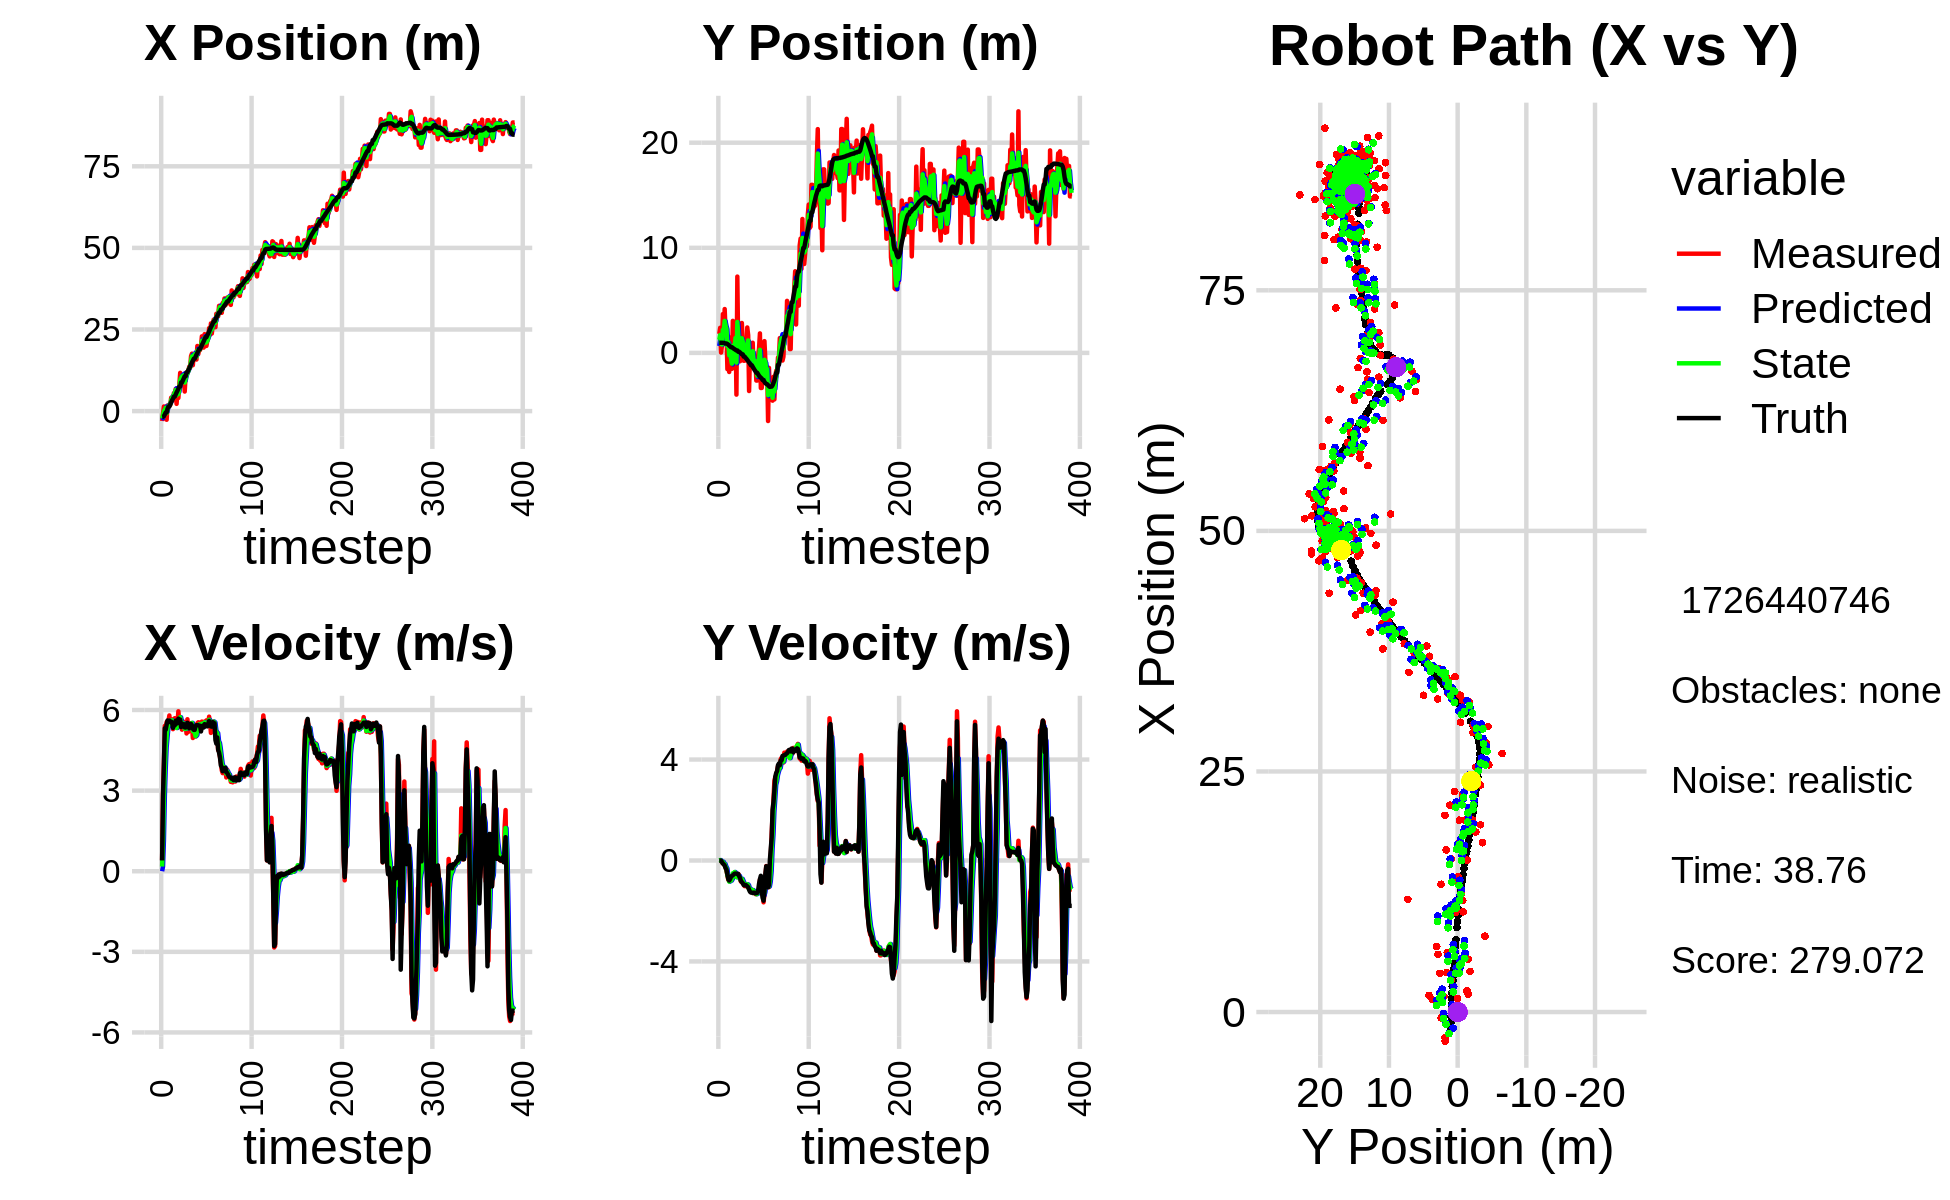

The table this chart was drawn from, first rows:
-3.046258092580227839e+00, 1.810196221435850905e+00, 0.000000000000000000e+00, 0.000000000000000000e+00, 0.000000000000000000e+00, 0.000000000000000000e+00, 0.000000000000000000e+00, 0.000000000000000000e+00, -1.670297520755253284e+00, 6.593102661904874928e-01, 0.000000000000000000e+00, 0.000000000000000000e+00, -1.792405128871680242e+00, 9.670085322249881710e-01, 0.000000000000000000e+00, 0.000000000000000000e+00, 0.000000000000000000e+00, -2.031410986091941595e-04
-3.046258092580227839e+00, 1.810196221435850905e+00, 4.209999805708148357e-01, -1.398976363151807959e-04, -1.670297520755253284e+00, 6.593102661904874928e-01, 0.000000000000000000e+00, 0.000000000000000000e+00, -2.236988722828993303e+00, 1.250469421434352801e+00, 1.736748967160442469e-01, 7.198438485983597694e-03, -1.792405128871680242e+00, 9.670085322249881710e-01, 4.000000000000000222e-01, 0.000000000000000000e+00, 4.000000059604644775e-01, 3.322984266560524702e-04
-6.059150697684756448e-01, 2.388122109441227270e+00, 2.900999981851789311e+00, 4.879479065922741484e-04, -2.219621233157389018e+00, 1.251189265282951268e+00, 1.736748967160442469e-01, 7.198438485983597694e-03, -1.284944318025541765e+00, 1.704207518985540792e+00, 1.156773651714809947e+00, 1.707739100654273243e-02, -1.758530616667315138e+00, 9.670075461777668524e-01, 2.799999999999999822e+00, -1.000000000000000021e-03, 2.799999952316284180e+00, -1.681998983258381486e-04
1.409137010636179355e+00, 3.270067220624042065e-02, 4.029970670624596352e+00, -1.543000197286124690e-02, -1.169266952854060682e+00, 1.705915258086195152e+00, 1.156773651714809947e+00, 1.707739100654273243e-02, -3.002865091946427256e-02, 8.796874783812219656e-01, 2.781451426277635086e+00, -1.782330785544906579e-02, -1.542073249718630468e+00, 9.669439940109288978e-01, 4.000000000000000000e+00, -6.000000000000000125e-03, 4.000000000000000000e+00, 3.828793764114379883e-03
3.058600421803499558e-01, 6.772041075581105574e-01, 5.408387638383021390e+00, -8.138357555691363987e-02, 2.481164917082992472e-01, 8.779051475956770600e-01, 2.781451426277635086e+00, -1.782330785544906579e-02, 3.735656832318103859e-01, 7.961270004203568895e-01, 3.810943301267011307e+00, -6.224076484899680739e-02, -1.023903846738114076e+00, 9.650048363924528250e-01, 5.320999999999999730e+00, -5.899999999999999689e-02, 5.321000099182128906e+00, 1.504652388393878937e-02
1.286240815855604680e+00, 3.694985910996509304e+00, 5.332396504524506753e+00, -8.024008685056804868e-02, 7.546600133585115167e-01, 7.899029239354572463e-01, 3.810943301267011307e+00, -6.224076484899680739e-02, 9.909368708466927966e-01, 2.187965682437602588e+00, 4.602794435004054385e+00, -5.095739769653119533e-02, -4.168443682262888417e-01, 9.562101815860851728e-01, 5.267000000000000348e+00, -1.239999999999999991e-01, 5.268000125885009766e+00, 1.504652388393878937e-02
-2.656444311543846304e+00, 1.836707326421336273e+00, 5.553961409601090971e+00, -1.505033102154194335e-01, 1.451216314347098191e+00, 2.182869942667949648e+00, 4.602794435004054385e+00, -5.095739769653119533e-02, -6.639072209391057022e-01, 2.039355260214206211e+00, 4.993262561233016150e+00, -1.220236792829786920e-01, -4.168443682262888417e-01, 9.562101815860851728e-01, 5.455000000000000071e+00, -1.519999999999999962e-01, 5.458000183105468750e+00, 2.709174156188964844e-02
1.732895195485279372e+00, 4.174384243482029966e+00, 5.544928357241968087e+00, -1.845858795312252110e-01, -1.645809648158040872e-01, 2.027152892285908337e+00, 4.993262561233016150e+00, -1.220236792829786920e-01, 6.739152960116583380e-01, 3.043856452359038123e+00, 5.348340486576050878e+00, -1.416199563368064351e-01, 7.364301677483752195e-01, 9.230259722681369849e-01, 5.610000000000000320e+00, -2.010000000000000120e-01, 5.612999916076660156e+00, 3.327684849500656128e-02
1.615429072896758633e+00, 2.017445242637958547e+00, 5.572563969455807786e+00, -2.679025265997713734e-01, 1.208749344669263426e+00, 3.029694456725357643e+00, 5.348340486576050878e+00, -1.416199563368064351e-01, 1.430233185696135445e+00, 2.600355376963768173e+00, 5.444036983578243394e+00, -2.491371184469805822e-01, 1.379065513111668029e+00, 8.932803037145090608e-01, 5.584999999999999964e+00, -2.999999999999999889e-01, 5.592999935150146484e+00, 4.803828522562980652e-02
1.615429072896758633e+00, 2.017445242637958547e+00, 5.797319515125332501e+00, -4.128293708287414931e-01, 1.974636884053959651e+00, 2.575441665119070134e+00, 5.444036983578243394e+00, -2.491371184469805822e-01, 1.813624361213801883e+00, 2.296276466509320713e+00, 5.599262982708200553e+00, -3.154927920337112224e-01, 1.379065513111668029e+00, 8.932803037145090608e-01, 5.604000000000000092e+00, -3.659999999999999920e-01, 5.616000175476074219e+00, 7.109038531780242920e-02
1.854137375811669264e+00, -1.548033372543003550e+00, 5.427501658785078398e+00, -5.761872461835235715e-01, 2.373550659484621850e+00, 2.264727187305949574e+00, 5.599262982708200553e+00, -3.154927920337112224e-01, 2.097152920047315128e+00, 6.313058933405184536e-01, 5.522475570643274878e+00, -5.922954972740601676e-01, 2.022429466084369576e+00, 8.488977993814438294e-01, 5.549000000000000377e+00, -5.610000000000000542e-01, 5.577000141143798828e+00, 1.057645380496978760e-01
4.107841014437267901e+00, 1.563252329451871203e+00, 5.536121118601910140e+00, -7.669983546074016223e-01, 2.649400477111642616e+00, 5.720763436131124369e-01, 5.522475570643274878e+00, -5.922954972740601676e-01, 3.303826279420678524e+00, 1.022464194234191215e+00, 5.585657162551677324e+00, -6.642131253753780218e-01, 2.661646842897229082e+00, 7.827243204695554235e-01, 5.570000000000000284e+00, -7.399999999999999911e-01, 5.618999958038330078e+00, 1.376679986715316772e-01
4.215632796167477991e+00, -1.813522413636132979e+00, 5.652544388664701103e+00, -8.079866148728143127e-01, 3.862391995675846346e+00, 9.560428816966534127e-01, 5.585657162551677324e+00, -6.642131253753780218e-01, 4.047221083004829190e+00, -2.342571547849684466e-01, 5.617856199462337052e+00, -8.382482324210911440e-01, 3.299864768776917145e+00, 6.970240319727684097e-01, 5.527999999999999581e+00, -7.940000000000000391e-01, 5.585000038146972656e+00, 1.419803202152252197e-01
3.319173722980137686e+00, 9.621147656315931496e-01, 5.287257413482130630e+00, -7.557717243313500921e-01, 4.609006702951062628e+00, -3.180819780270775499e-01, 5.617856199462337052e+00, -8.382482324210911440e-01, 4.027539303624617872e+00, 2.944271317054283910e-01, 5.416263557482372093e+00, -8.042910242097051077e-01, 3.817614555218205474e+00, 6.233083451547676290e-01, 5.334999999999999964e+00, -7.309999999999999831e-01, 5.385000228881835938e+00, 1.419803202152252197e-01
5.499848365729200772e+00, -1.514304504125881801e+00, 5.464163769702239826e+00, -7.014223866387839790e-01, 4.569165659372854904e+00, 2.139980292844578802e-01, 5.416263557482372093e+00, -8.042910242097051077e-01, 5.048343164516291282e+00, -5.401895976317300230e-01, 5.448002281620921039e+00, -7.976279155257919307e-01, 4.436085700466573911e+00, 5.429557698882691019e-01, 5.418000000000000149e+00, -6.490000000000000213e-01, 5.455999851226806641e+00, 1.276695430278778076e-01
5.499848365729200772e+00, -1.514304504125881801e+00, 5.695401515734959119e+00, -6.377789291181510389e-01, 5.593143392678383563e+00, -6.199523891843092827e-01, 5.448002281620921039e+00, -7.976279155257919307e-01, 5.550646952352487062e+00, -1.024285288404706673e+00, 5.560138590364777755e+00, -7.302771724154797361e-01, 4.436085700466573911e+00, 5.429557698882691019e-01, 5.432000000000000384e+00, -6.099999999999999867e-01, 5.466000080108642578e+00, 1.115167960524559021e-01
6.804963707750875557e+00, 3.050909623019128158e+00, 5.450138863654514054e+00, -5.713025257497914566e-01, 6.106660811388964660e+00, -1.097313005646254558e+00, 5.560138590364777755e+00, -7.302771724154797361e-01, 6.458628089357541846e+00, 6.847404693745293702e-01, 5.521034339028324744e+00, -5.063011042038956244e-01, 5.059552192678151705e+00, 4.720893946245986461e-01, 5.599999999999999645e+00, -5.869999999999999662e-01, 5.630000114440917969e+00, 1.044420599937438965e-01
2.218746185118354752e+00, -1.349006102359509462e+00, 5.423131300919468600e+00, -5.405042219793824154e-01, 7.010731523260374409e+00, 6.341103589541398078e-01, 5.521034339028324744e+00, -5.063011042038956244e-01, 4.826946397721048498e+00, -3.074118219270933761e-01, 5.330733985920106832e+00, -5.222259323310537438e-01, 5.701199530959216055e+00, 4.044543051631765418e-01, 5.493999999999999773e+00, -5.490000000000000435e-01, 5.520999908447265625e+00, 9.933838993310928345e-02
6.156654141307560835e+00, 1.507080867113750111e+00, 5.537667818863616809e+00, -5.088759037350369940e-01, 5.360019796313059359e+00, -3.596344151601987837e-01, 5.330733985920106832e+00, -5.222259323310537438e-01, 5.773324449482290177e+00, 4.445925959507408542e-01, 5.436844900070982867e+00, -4.569074189855631962e-01, 6.227513313043950838e+00, 3.511101740669182458e-01, 5.517999999999999794e+00, -5.220000000000000195e-01, 5.541999816894531250e+00, 9.163618087768554688e-02
4.023010015367313841e+00, 2.590723469531334366e+00, 5.951922789971427541e+00, -5.469432598305273840e-01, 6.317008939489388908e+00, 3.989018540521845346e-01, 5.436844900070982867e+00, -4.569074189855631962e-01, 5.267936168626681237e+00, 1.426037522044998562e+00, 5.609953890656449005e+00, -4.926110908304686675e-01, 6.867926597111856601e+00, 2.913360135125154238e-01, 5.677999999999999936e+00, -5.170000000000000151e-01, 5.702000141143798828e+00, 9.163618087768554688e-02
7.879045485833101381e+00, -3.968087479914514937e+00, 5.552950929769955302e+00, -5.064724611380692076e-01, 5.828931557692325960e+00, 1.376776412961951745e+00, 5.609953890656449005e+00, -4.926110908304686675e-01, 6.865181271013151232e+00, -9.219269776177423381e-01, 5.623310153291645186e+00, -6.616564746498280192e-01, 7.516167640768146363e+00, 2.322160745850155028e-01, 5.594000000000000306e+00, -5.210000000000000187e-01, 5.618000030517578125e+00, 9.095614403486251831e-02
1.170810198744332276e+01, 7.261824443166667642e+00, 5.622386543604076969e+00, -5.372810090343735911e-01, 7.427512286342315306e+00, -9.880926250827251067e-01, 5.623310153291645186e+00, -6.616564746498280192e-01, 9.395089383971276575e+00, 2.945275477772975492e+00, 5.732342449184733013e+00, -5.876838410670157664e-01, 7.516167640768146363e+00, 2.322160745850155028e-01, 5.644000000000000128e+00, -5.390000000000000346e-01, 5.670000076293945312e+00, 9.527172148227691650e-02
1.039192593054207059e+01, 2.555107918806650558e-01, 5.384457741299635281e+00, -5.352881434161422813e-01, 9.968323628889748989e+00, 2.886507093666273782e+00, 5.732342449184733013e+00, -5.876838410670157664e-01, 1.016918367307605209e+01, 1.753117000294718508e+00, 5.583808370981373947e+00, -6.345375021076566924e-01, 8.784583091234242858e+00, 1.103959226768536361e-01, 5.365000000000000213e+00, -5.320000000000000284e-01, 5.390999794006347656e+00, 9.908799082040786743e-02
1.039192593054207059e+01, 2.555107918806650558e-01, 5.267260015693665309e+00, -5.791119607621336707e-01, 1.072756451017419010e+01, 1.689663250083952795e+00, 5.583808370981373947e+00, -6.345375021076566924e-01, 1.057124123407386485e+01, 1.014512380471483510e+00, 5.431567932542179733e+00, -6.148926032671638842e-01, 8.784583091234242858e+00, 1.103959226768536361e-01, 5.491999999999999993e+00, -6.250000000000000000e-01, 5.526999950408935547e+00, 1.095057576894760132e-01
1.041303378290880843e+01, -7.938514208048570442e-01, 5.580273241182214683e+00, -7.541299797236965530e-01, 1.111439802732808246e+01, 9.530231201447670886e-01, 5.431567932542179733e+00, -6.148926032671638842e-01, 1.076698970128787991e+01, 2.189721834140168077e-01, 5.483075583733740821e+00, -7.443383530781273461e-01, 9.415537834239874115e+00, 4.138143338245157260e-02, 5.469999999999999751e+00, -6.889999999999999458e-01, 5.513999938964843750e+00, 1.343283057212829590e-01
1.058702164893648323e+01, 6.880083227193320994e-01, 5.556083191702914981e+00, -8.385106411436354934e-01, 1.131529725966125355e+01, 1.445383481062040842e-01, 5.483075583733740821e+00, -7.443383530781273461e-01, 1.097836800138545321e+01, 3.904757943997957392e-01, 5.500279431018040732e+00, -7.840754886152286884e-01, 1.004413890811691168e+01, -4.214976862379927330e-02, 5.472999999999999865e+00, -8.129999999999999449e-01, 5.532999992370605469e+00, 1.497872173786163330e-01
5.989873885672302833e+00, 2.847379102350665381e+00, 5.347445823585614377e+00, -8.070235940152179488e-01, 1.152839594448725791e+01, 3.120682455382728371e-01, 5.500279431018040732e+00, -7.840754886152286884e-01, 8.746757894081092388e+00, 1.394990374104169817e+00, 5.295479306317700363e+00, -7.276282708728106785e-01, 1.066606426195948920e+01, -1.357208348535910158e-01, 5.352000000000000313e+00, -8.549999999999999822e-01, 5.420000076293945312e+00, 1.497872173786163330e-01
1.078470402922852678e+01, 8.582232141620460553e-01, 5.473560693912901343e+00, -9.057790922295251290e-01, 9.276305824712862247e+00, 1.322227547016888716e+00, 5.295479306317700363e+00, -7.276282708728106785e-01, 9.978767338187280345e+00, 1.073370055697522751e+00, 5.407081450742046158e+00, -8.111948621141505944e-01, 1.066606426195948920e+01, -1.357208348535910158e-01, 5.347999999999999865e+00, -9.020000000000000240e-01, 5.423999786376953125e+00, 1.639963984489440918e-01
1.158967724427635382e+01, -7.447789472050682091e-01, 5.127994992938154084e+00, -9.093587078968443649e-01, 1.051947548326148407e+01, 9.922505694861076808e-01, 5.407081450742046158e+00, -8.111948621141505944e-01, 1.104492653258812496e+01, 2.652563060666550676e-01, 5.307145456042843712e+00, -9.120480482165513880e-01, 1.189983081799635301e+01, -3.468342876960143206e-01, 5.403999999999999915e+00, -9.719999999999999751e-01, 5.489999771118164062e+00, 1.755076795816421509e-01
1.158967724427635382e+01, -7.447789472050682091e-01, 5.656468525008625292e+00, -1.016058721145697064e+00, 1.157564107819240995e+01, 1.740515012449999066e-01, 5.307145456042843712e+00, -9.120480482165513880e-01, 1.158504901356633354e+01, -2.834206284074303195e-01, 5.465368773756940968e+00, -9.664603045760175037e-01, 1.189983081799635301e+01, -3.468342876960143206e-01, 5.525000000000000355e+00, -9.849999999999999867e-01, 5.611999988555908203e+00, 1.777323484420776367e-01
1.234012028570910147e+01, -5.500981447043368222e-01, 5.187601343859603809e+00, -9.225800019380165917e-01, 1.213158589094202711e+01, -3.800666588650321032e-01, 5.465368773756940968e+00, -9.664603045760175037e-01, 1.222649723160563617e+01, -4.570999933555570660e-01, 5.343857231127874918e+00, -9.463084101664774872e-01, 1.253358364049772078e+01, -4.603326177328571078e-01, 5.461000000000000298e+00, -9.689999999999999725e-01, 5.546000003814697266e+00, 1.760031133890151978e-01
1.361518418788645768e+01, 1.589133280385608693e-01, 5.276391030075998856e+00, -9.765529073955998562e-01, 1.276088295471842393e+01, -5.517308343722048258e-01, 5.343857231127874918e+00, -9.463084101664774872e-01, 1.315998166695641913e+01, -2.145240443939244179e-01, 5.328996139274915222e+00, -9.543542392800399288e-01, 1.305379581383400733e+01, -5.531362157182017070e-01, 5.322000000000000064e+00, -9.859999999999999876e-01, 5.413000106811523438e+00, 1.830088347196578979e-01
1.327883815721368599e+01, 2.419241442708039092e+00, 5.510915991285763482e+00, -1.049717311957123922e+00, 1.369288128088390977e+01, -3.099594683219284441e-01, 5.328996139274915222e+00, -9.543542392800399288e-01, 1.349286384082478740e+01, 8.518028949298133146e-01, 5.400901001303153315e+00, -9.422011209010376920e-01, 1.366629695895544216e+01, -6.672351222722302522e-01, 5.360000000000000320e+00, -1.024000000000000021e+00, 5.456999778747558594e+00, 1.882248371839523315e-01
1.684677147812636733e+01, 1.680328025867195985e+00, 5.457869839795098876e+00, -1.039613099945817520e+00, 1.403295394095510318e+01, 7.575827828397094788e-01, 5.400901001303153315e+00, -9.422011209010376920e-01, 1.535399982569807875e+01, 1.186461090531417906e+00, 5.475584335356925791e+00, -9.790650951094062027e-01, 1.428930568688137370e+01, -7.864528755791965198e-01, 5.485000000000000320e+00, -1.058000000000000052e+00, 5.585999965667724609e+00, 1.882248371839523315e-01
1.759923958769564223e+01, -3.626087651047794846e+00, 5.467674069762622935e+00, -1.103913507874220157e+00, 1.590155825923377186e+01, 1.088554581020477308e+00, 5.475584335356925791e+00, -9.790650951094062027e-01, 1.674257899251439596e+01, -8.731603187005618771e-01, 5.520240650060650900e+00, -1.151147722447583677e+00, 1.491594219202150740e+01, -9.142224650352067661e-01, 5.432999999999999829e+00, -1.157000000000000028e+00, 5.553999900817871094e+00, 1.992200762033462524e-01
1.405484783611186650e+01, -8.509980256136699672e-02, 4.957314525317221054e+00, -1.109699023128529305e+00, 1.729460305752046168e+01, -9.882750909453202892e-01, 5.520240650060650900e+00, -1.151147722447583677e+00, 1.576372472566640681e+01, -5.435024330397898451e-01, 5.212575535994270481e+00, -1.120474130322290263e+00, 1.542644977558797770e+01, -1.028436526893985903e+00, 5.301999999999999602e+00, -1.239000000000000101e+00, 5.445000171661376953e+00, 2.202203869819641113e-01
1.747937881899872536e+01, -6.189452181912613593e-02, 5.230262142833477235e+00, -1.251894395898724976e+00, 1.628498227926583297e+01, -6.555498460720188270e-01, 5.212575535994270481e+00, -1.120474130322290263e+00, 1.687591130377299109e+01, -3.889709779739087270e-01, 5.255364955413915240e+00, -1.178583865049771306e+00, 1.603728580452947128e+01, -1.174226150022941395e+00, 5.261999999999999567e+00, -1.270000000000000018e+00, 5.413000106811523438e+00, 2.349359244108200073e-01
1.747937881899872536e+01, -6.189452181912613593e-02, 5.016060325507476492e+00, -1.210263292082688125e+00, 1.740144779931438279e+01, -5.068293644788858243e-01, 5.255364955413915240e+00, -1.178583865049771306e+00, 1.743529453968199405e+01, -2.966914324276236359e-01, 5.149013161822113993e+00, -1.188052391632157478e+00, 1.603728580452947128e+01, -1.174226150022941395e+00, 5.261000000000000121e+00, -1.272000000000000020e+00, 5.413000106811523438e+00, 2.367527037858963013e-01
1.589948767410833774e+01, 9.688638590073290757e-01, 5.014128281873746040e+00, -1.205473866068954125e+00, 1.795019585586420519e+01, -4.154966715908393615e-01, 5.149013161822113993e+00, -1.188052391632157478e+00, 1.693497932070849998e+01, 1.632288790371790865e-01, 5.026572350370898334e+00, -1.171451033735964486e+00, 1.664377689328659926e+01, -1.320901260378917197e+00, 5.395999999999999908e+00, -1.290000000000000036e+00, 5.547999858856201172e+00, 2.359377592802047729e-01
1.578677117771114524e+01, -1.384298287826754681e+00, 5.176123581699175524e+00, -1.211445625996583564e+00, 1.743763655574559124e+01, 4.608377566358262678e-02, 5.026572350370898334e+00, -1.171451033735964486e+00, 1.665890479320751538e+01, -6.576675126113749048e-01, 5.067609752822681557e+00, -1.213758414687683196e+00, 1.726286029756739993e+01, -1.469133243539397116e+00, 5.437000000000000277e+00, -1.270999999999999908e+00, 5.584000110626220703e+00, 2.299067080020904541e-01
1.994593477188116637e+01, -1.073028192288279170e+00, 5.508821441437404154e+00, -1.299417022770065433e+00, 1.716566576848978443e+01, -7.790433540801432466e-01, 5.067609752822681557e+00, -1.213758414687683196e+00, 1.854614012709215132e+01, -8.874907705746375441e-01, 5.353400327855554863e+00, -1.262896646080932994e+00, 1.788431453714735753e+01, -1.614677295619375785e+00, 5.435999999999999943e+00, -1.276999999999999913e+00, 5.584000110626220703e+00, 2.316450923681259155e-01
1.744363814555820724e+01, -4.876854278959083522e-01, 5.543111420137447176e+00, -1.332411055069660621e+00, 1.908148015987770663e+01, -1.013780435182730866e+00, 5.353400327855554863e+00, -1.262896646080932994e+00, 1.830787562455362405e+01, -7.710536948593577078e-01, 5.413093283046041648e+00, -1.289014706310625646e+00, 1.840497684474702211e+01, -1.737983808897545224e+00, 5.434000000000000163e+00, -1.302000000000000046e+00, 5.587999820709228516e+00, 2.358970791101455688e-01
1.870042216746135821e+01, -2.631171092902798048e+00, 5.536304850678389400e+00, -1.330774943559904555e+00, 1.884918495285822715e+01, -8.999551654904203168e-01, 5.413093283046041648e+00, -1.289014706310625646e+00, 1.877944918336902091e+01, -1.608371904343112835e+00, 5.465329527805580234e+00, -1.335187081403322207e+00, 1.902837657919067738e+01, -1.887437210821441225e+00, 5.419999999999999929e+00, -1.294000000000000039e+00, 5.572999954223632812e+00, 2.358970791101455688e-01
1.870042216746135821e+01, -2.631171092902798048e+00, 5.337566893335409013e+00, -1.271828814574638811e+00, 1.932598213614958027e+01, -1.741890612483445011e+00, 5.465329527805580234e+00, -1.335187081403322207e+00, 1.902704743496697759e+01, -2.163159557858635562e+00, 5.398319218184457924e+00, -1.319871887473766048e+00, 1.902837657919067738e+01, -1.887437210821441225e+00, 5.415000000000000036e+00, -1.284999999999999920e+00, 5.565999984741210938e+00, 2.339168488979339600e-01
1.993653842744322446e+01, -2.462770794916400441e-01, 5.270101967519749131e+00, -1.235554696598265778e+00, 1.956687935678542445e+01, -2.295146746606012034e+00, 5.398319218184457924e+00, -1.319871887473766048e+00, 1.974472406228056087e+01, -1.465354135899410881e+00, 5.350442412773467105e+00, -1.253114182841051250e+00, 1.965087699895889273e+01, -2.035648928252876466e+00, 5.201999999999999957e+00, -1.195999999999999952e+00, 5.336999893188476562e+00, 2.302869558334350586e-01
2.290744447679897888e+01, 4.322656531646185685e-01, 5.569844255089774876e+00, -1.113208436893208919e+00, 2.027976830355790838e+01, -1.590665554183515962e+00, 5.350442412773467105e+00, -1.253114182841051250e+00, 2.153331431701607457e+01, -5.737064951295911541e-01, 5.489220407140415148e+00, -1.134569028994056650e+00, 2.025089073170608245e+01, -2.175265178886764517e+00, 5.386999999999999567e+00, -9.270000000000000462e-01, 5.466000080108642578e+00, 1.972642838954925537e-01
2.044169795505348830e+01, 1.857551708608001340e+00, 5.521283296358231674e+00, -7.574689770097455810e-01, 2.208223635773011750e+01, -6.871633980289968413e-01, 5.489220407140415148e+00, -1.134569028994056650e+00, 2.128018302401210349e+01, 2.932815292474650892e-01, 5.454454277647308835e+00, -9.267269823164304698e-01, 2.076882457676698479e+01, -2.277922974356402452e+00, 5.415000000000000036e+00, -7.419999999999999929e-01, 5.466000080108642578e+00, 1.363396346569061279e-01
1.945759356023724607e+01, -3.338523314741510095e+00, 5.376638246582340130e+00, -7.376250146549184761e-01, 2.182562845177683286e+01, 2.006088310158220533e-01, 5.454454277647308835e+00, -9.267269823164304698e-01, 2.069578627011923189e+01, -1.488299742189497010e+00, 5.383244994192407873e+00, -9.097996621040148613e-01, 2.138756275151044051e+01, -2.360710249025094853e+00, 5.349000000000000199e+00, -6.069999999999999840e-01, 5.382999897003173828e+00, 1.363396346569061279e-01
2.358211219284104487e+01, -3.334536061991012268e+00, 5.570718982169240441e+00, -1.239732429326583674e+00, 2.123411076953847143e+01, -1.579279708399898396e+00, 5.383244994192407873e+00, -9.097996621040148613e-01, 2.238611923643673762e+01, -2.241737113721840480e+00, 5.540385200500127283e+00, -1.079125105660292627e+00, 2.200884246783077813e+01, -2.439492092476932328e+00, 5.474000000000000199e+00, -1.219999999999999973e+00, 5.607999801635742188e+00, 2.189759612083435059e-01
1.996672225002641099e+01, -2.167523935666807677e+00, 5.556077306297360074e+00, -1.236474006050134467e+00, 2.294015775648675159e+01, -2.349649624287869720e+00, 5.540385200500127283e+00, -1.079125105660292627e+00, 2.152103885712778819e+01, -2.293545356505753752e+00, 5.501720228382323441e+00, -1.161053478797714700e+00, 2.263384151453777093e+01, -2.582365140620374699e+00, 5.408999999999999808e+00, -1.483000000000000096e+00, 5.607999801635742188e+00, 2.189759612083435059e-01
1.996672225002641099e+01, -2.167523935666807677e+00, 5.613415604627687294e+00, -1.657460759680538631e+00, 2.207121087996602071e+01, -2.409650704385525088e+00, 5.501720228382323441e+00, -1.161053478797714700e+00, 2.104712662909568976e+01, -2.221437032732556993e+00, 5.489801457799218909e+00, -1.389367932873834199e+00, 2.263384151453777093e+01, -2.582365140620374699e+00, 5.402000000000000135e+00, -1.592999999999999972e+00, 5.631999969482421875e+00, 2.871096730232238770e-01
2.149615919590929991e+01, 1.120698585674973602e+00, 5.458269964801694130e+00, -1.338539392407934958e+00, 2.159610677487561148e+01, -2.360373826019940502e+00, 5.489801457799218909e+00, -1.389367932873834199e+00, 2.154779413259240428e+01, -6.554384566941309220e-01, 5.474094632080038103e+00, -1.263141260349343709e+00, 2.325583553306260853e+01, -2.760942087766695696e+00, 5.391000000000000014e+00, -1.223000000000000087e+00, 5.527999877929687500e+00, 2.404855936765670776e-01
2.255121552883866798e+01, -6.905902485474468833e-01, 5.429403403044942067e+00, -6.400529434537428619e-01, 2.209520359580040960e+01, -7.817525827290653373e-01, 5.474094632080038103e+00, -1.263141260349343709e+00, 2.231633166370616905e+01, -8.546560508672371714e-01, 5.467193388872964022e+00, -9.814808527176102082e-01, 2.377202796881564950e+01, -2.877009020347939483e+00, 5.493999999999999773e+00, -5.280000000000000249e-01, 5.519000053405761719e+00, 1.173448339104652405e-01
2.542870044716649858e+01, -2.647291943984510176e+00, 5.752858550965401108e+00, -2.183280586751787655e-01, 2.286305100259346545e+01, -9.528041361389981700e-01, 5.467193388872964022e+00, -9.814808527176102082e-01, 2.409611292173628172e+01, -1.621268516678317173e+00, 5.635621096231421490e+00, -5.966397537414487307e-01, 2.440354251849069556e+01, -2.944564924523783045e+00, 5.591000000000000192e+00, -2.280000000000000082e-01, 5.596000194549560547e+00, 3.793302550911903381e-02
2.338538265168481090e+01, -1.394743786255422835e+00, 5.523147762485204559e+00, -7.731554617750732161e-01, 2.465967503135942351e+01, -1.680932492052461980e+00, 5.635621096231421490e+00, -5.966397537414487307e-01, 2.403683453281758631e+01, -1.532168775754287671e+00, 5.545902417004922036e+00, -6.743023340688739653e-01, 2.505397605878123457e+01, -2.975697144987808240e+00, 5.418999999999999595e+00, -9.100000000000000311e-01, 5.493999958038330078e+00, 1.390808075666427612e-01
2.686969792791881062e+01, -6.480539664940462963e+00, 5.147597942121962866e+00, -9.797106856517122653e-01, 2.459142477451807807e+01, -1.599599009161175145e+00, 5.545902417004922036e+00, -6.743023340688739653e-01, 2.567615317123992824e+01, -4.020042603986212271e+00, 5.402995706085159000e+00, -1.003653257273523280e+00, 2.569573497717097510e+01, -3.070354566098182580e+00, 5.389999999999999680e+00, -1.064000000000000057e+00, 5.493999958038330078e+00, 1.880744993686676025e-01
2.376051306698703769e+01, -1.420478329881206703e+00, 5.543491813779434452e+00, -1.055058733577725505e+00, 2.621645274184844254e+01, -4.120407929713564954e+00, 5.402995706085159000e+00, -1.003653257273523280e+00, 2.502575607843839833e+01, -2.992802256622864032e+00, 5.394918532282666490e+00, -1.027978739856683976e+00, 2.621115398376216632e+01, -3.166406259273445212e+00, 5.381000000000000227e+00, -9.719999999999999751e-01, 5.467999935150146484e+00, 1.880744993686676025e-01
2.618438971028470164e+01, -3.838422760754275576e+00, 5.568991233042491551e+00, -6.603017654394051084e-01, 2.556524793166666498e+01, -3.095600130608532563e+00, 5.394918532282666490e+00, -1.027978739856683976e+00, 2.586545787027452903e+01, -3.384205674515648354e+00, 5.483096846780620481e+00, -8.365392138180599568e-01, 2.683723831146684802e+01, -3.232321367932858625e+00, 5.549999999999999822e+00, 1.600000000000000033e-02, 5.550000190734863281e+00, 1.180165931582450867e-01
2.801248413311953911e+01, -4.119667754638064672e+00, 5.566496129353446065e+00, 1.669708061882900774e-01, 2.641376755495259232e+01, -3.467859595897454295e+00, 5.483096846780620481e+00, -8.365392138180599568e-01, 2.719211500965166550e+01, -3.899500793003282340e+00, 5.568394974741364578e+00, -4.091035224970550055e-01, 2.747254848465646049e+01, -3.204454050752395755e+00, 5.530000000000000249e+00, 4.689999999999999725e-01, 5.550000190734863281e+00, -2.998668327927589417e-02
2.801248413311953911e+01, -4.119667754638064672e+00, 5.487377799351639496e+00, 1.066201947623147905e+00, 2.774895450712580214e+01, -3.940411145252987968e+00, 5.568394974741364578e+00, -4.091035224970550055e-01, 2.787400163543418685e+01, -3.761567586145398323e+00, 5.536258035456033788e+00, 4.591300259364927139e-01, 2.747254848465646049e+01, -3.204454050752395755e+00, 5.500000000000000000e+00, 9.190000000000000391e-01, 5.576000213623046875e+00, -1.919096112251281738e-01
2.569330811453710695e+01, -4.542967663451225491e+00, 5.086469274276298691e+00, 1.828074831584158177e+00, 2.842762743897979050e+01, -3.715654583551748935e+00, 5.536258035456033788e+00, 4.591300259364927139e-01, 2.709073671090565227e+01, -4.267893199154483064e+00, 5.249928638058640296e+00, 1.033921373923097464e+00, 2.809928750989432800e+01, -3.073953734213651590e+00, 4.879999999999999893e+00, 2.009999999999999787e+00, 5.277999877929687500e+00, -3.450239300727844238e-01
... 331 more rows
